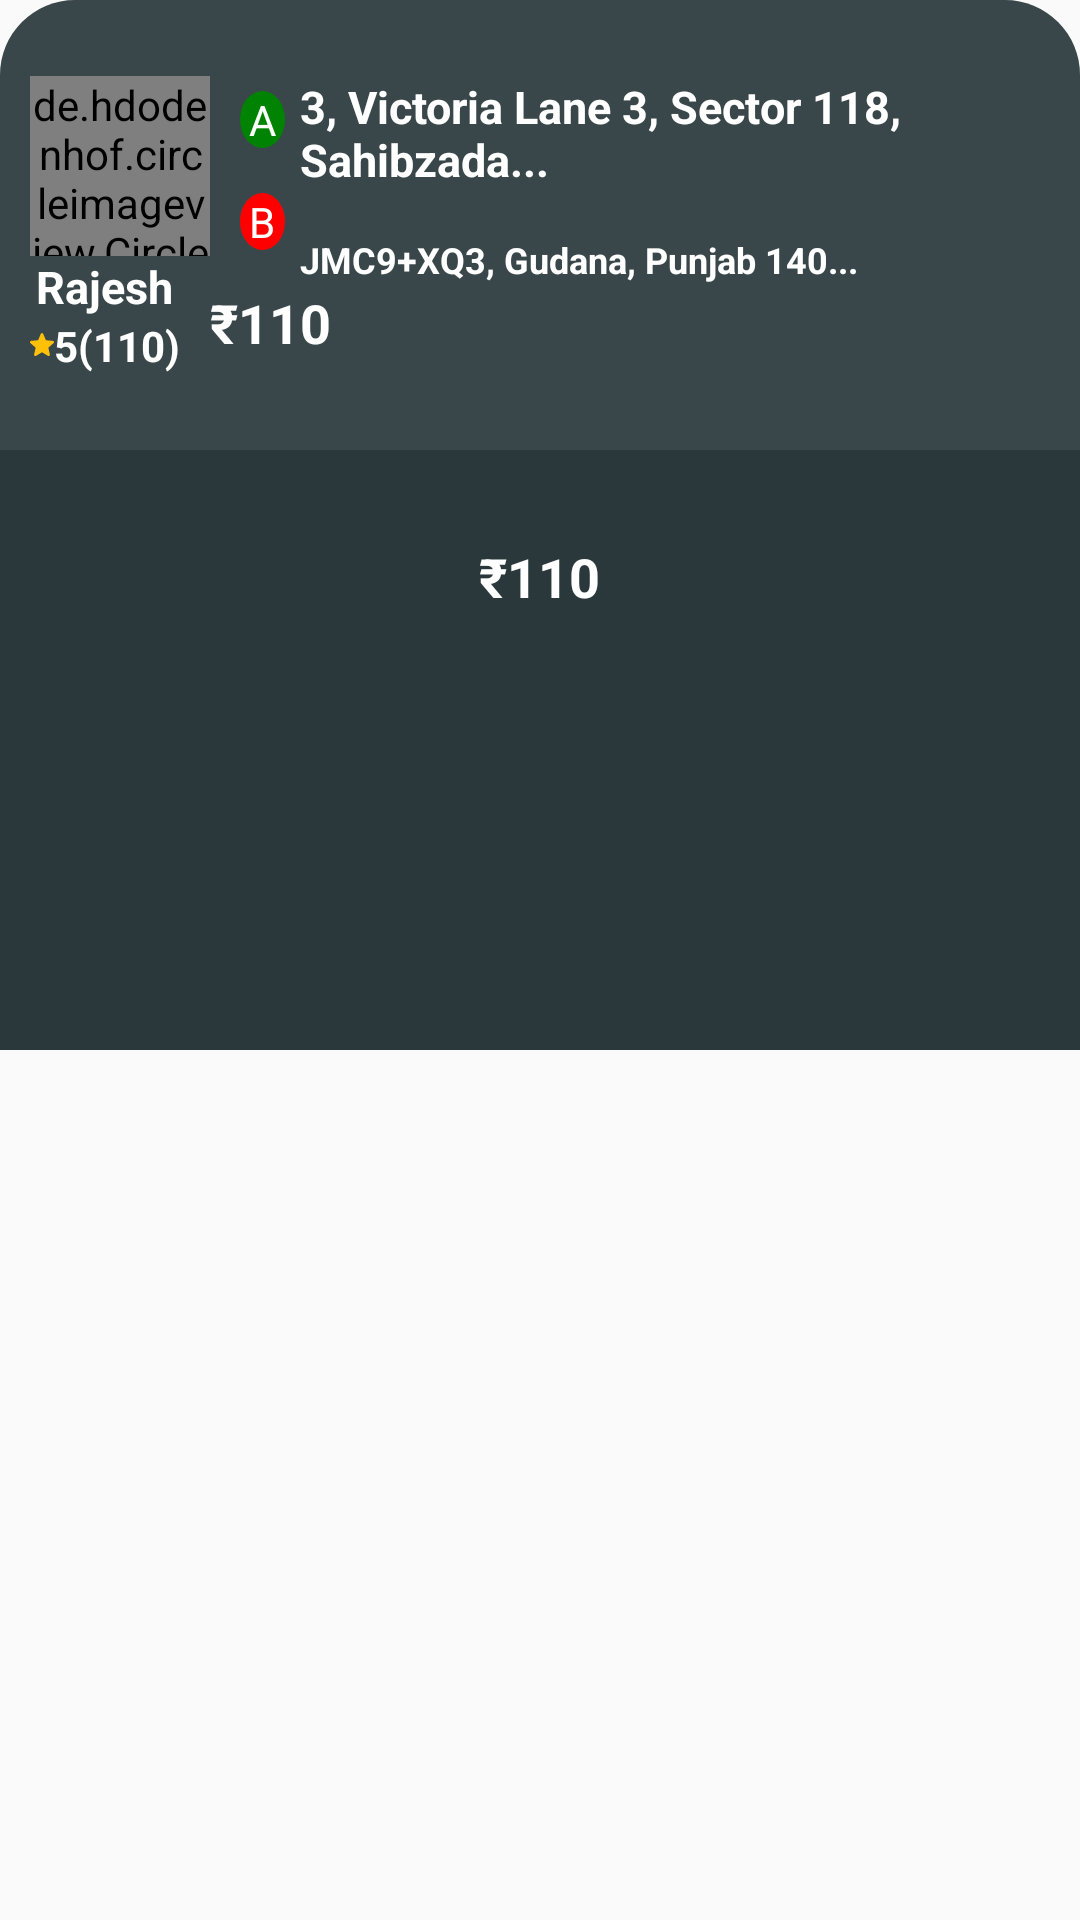

Layout XML and referenced resources for this Android screen:
<!-- AndroidManifest.xml: application theme Theme.FyrFlyUser -->
<!-- res/layout/fragment_ride_request_bottom.xml -->
<?xml version="1.0" encoding="utf-8"?>
<RelativeLayout xmlns:android="http://schemas.android.com/apk/res/android"
    xmlns:app="http://schemas.android.com/apk/res-auto"
    xmlns:tools="http://schemas.android.com/tools"
    android:layout_width="match_parent"
    android:layout_height="match_parent"
    tools:context=".fragments.driverPart.RideRequestBottomFragment">


    <LinearLayout
        android:layout_width="match_parent"
        android:layout_height="400dp"
        android:orientation="vertical">

        <LinearLayout
            android:layout_width="match_parent"
            android:layout_height="150dp"
            android:background="@drawable/ride_request_back">

            <RelativeLayout
                android:layout_width="match_parent"
                android:layout_height="wrap_content"
                android:layout_gravity="center">

                <LinearLayout
                    android:id="@+id/userIdLay"
                    android:layout_width="wrap_content"
                    android:layout_height="wrap_content"
                    android:layout_gravity="center"
                    android:orientation="vertical">

                    <de.hdodenhof.circleimageview.CircleImageView
                        android:id="@+id/imgPatient"
                        android:layout_width="60dp"
                        android:layout_height="60dp"
                        android:layout_centerVertical="true"
                        android:layout_marginStart="10dp"
                        android:scaleType="centerCrop"
                        android:src="@drawable/girls" />

                    <TextView
                        android:layout_width="wrap_content"
                        android:layout_height="wrap_content"
                        android:layout_gravity="center"
                        android:text="Rajesh"
                        android:textColor="@color/white"
                        android:textSize="15sp"
                        android:textStyle="bold" />

                    <TextView
                        android:layout_width="wrap_content"
                        android:layout_height="wrap_content"
                        android:layout_gravity="center"
                        android:drawableLeft="@drawable/star"
                        android:text="5(110)"
                        android:textColor="@color/white"
                        android:textSize="14sp"
                        android:textStyle="bold" />

                </LinearLayout>

                <TextView
                    android:id="@+id/frome"
                    android:layout_width="wrap_content"
                    android:layout_height="wrap_content"
                    android:layout_marginStart="10dp"
                    android:layout_marginTop="5dp"
                    android:layout_toRightOf="@+id/userIdLay"
                    android:background="@drawable/ellipse_59"
                    android:gravity="center"
                    android:text="A"
                    android:textColor="@color/white">

                </TextView>

                <TextView
                    android:layout_width="wrap_content"
                    android:layout_height="wrap_content"
                    android:layout_below="@+id/frome"
                    android:layout_marginStart="10dp"
                    android:layout_marginTop="15dp"
                    android:layout_toRightOf="@+id/userIdLay"
                    android:background="@drawable/ellipse_59"

                    android:backgroundTint="@color/red"
                    android:gravity="center"
                    android:text="B"
                    android:textColor="@color/white"/>



                <LinearLayout
                    android:layout_width="match_parent"
                    android:layout_height="wrap_content"
                    android:layout_marginStart="30dp"
                    android:layout_toEndOf="@+id/userIdLay"
                    android:gravity="center_vertical"
                    android:orientation="vertical">

                    <TextView
                        android:id="@+id/txtPatientName"
                        android:layout_width="wrap_content"
                        android:layout_height="wrap_content"
                        android:text="3, Victoria Lane 3, Sector 118, Sahibzada..."
                        android:textColor="@color/white"
                        android:textSize="15sp"
                        android:textStyle="bold" />


                    <TextView
                        android:id="@+id/txtAppointmentID"
                        android:layout_width="wrap_content"
                        android:layout_height="wrap_content"
                        android:layout_marginTop="15dp"
                        android:text="JMC9+XQ3, Gudana, Punjab 140..."
                        android:textColor="@color/white"
                        android:textSize="12sp"
                        android:textStyle="bold"

                        />


                </LinearLayout>

                <TextView
                    android:layout_width="wrap_content"
                    android:layout_height="wrap_content"
                    android:layout_marginTop="70dp"
                    android:layout_toRightOf="@+id/userIdLay"
                    android:text="₹110"
                    android:textColor="@color/white"
                    android:textSize="18sp"
                    android:textStyle="bold" />

            </RelativeLayout>
        </LinearLayout>

        <LinearLayout
            android:layout_width="match_parent"
            android:layout_height="200dp"
            android:orientation="vertical"
            android:background="@color/app_color">
            <TextView
                android:layout_width="wrap_content"
                android:layout_height="wrap_content"
                android:layout_marginTop="30dp"
                android:layout_toRightOf="@+id/userIdLay"
                android:text="₹110"
                android:gravity="center"
                android:layout_gravity="center"
                android:textColor="@color/white"
                android:textSize="18sp"
                android:textStyle="bold" />

            <LinearLayout
                android:layout_width="match_parent"
                android:layout_height="50dp">


            </LinearLayout>

        </LinearLayout>


    </LinearLayout>


</RelativeLayout>
<!-- resources referenced by this layout -->
<resources>
  <color name="app_color">#2A383B</color>
  <color name="red">#FF0000</color>
  <color name="white">#FFFFFFFF</color>
  <!-- drawable ellipse_59 (drawable) -->
  <vector xmlns:android="http://schemas.android.com/apk/res/android"
      android:width="15dp"
      android:height="15dp"
      android:viewportWidth="15"
      android:viewportHeight="15">
    <path
        android:pathData="M7.5,7.5m-7.5,0a7.5,7.5 0,1 1,15 0a7.5,7.5 0,1 1,-15 0"
        android:fillColor="#008202"/>
  </vector>
  <!-- drawable girls: png bitmap (drawable-v24, 716383 bytes) -->
  <!-- drawable ride_request_back (drawable) -->
  <?xml version="1.0" encoding="utf-8"?>
  <shape xmlns:android="http://schemas.android.com/apk/res/android">
  
      <solid
          android:color="#EB2A383B"/>
  
      <corners
          android:topLeftRadius="25dp"
          android:topRightRadius="25dp"/>
  </shape>
  <!-- drawable star (drawable) -->
  <vector xmlns:android="http://schemas.android.com/apk/res/android"
      android:width="8dp"
      android:height="8dp"
      android:viewportWidth="8"
      android:viewportHeight="8">
    <path
        android:pathData="M7.9791,2.9127C7.9268,2.7507 7.7831,2.6357 7.6131,2.6204L5.3041,2.4107L4.391,0.2736C4.3237,0.117 4.1704,0.0156 4,0.0156C3.8297,0.0156 3.6764,0.117 3.609,0.274L2.696,2.4107L0.3866,2.6204C0.2169,2.636 0.0736,2.7507 0.0209,2.9127C-0.0317,3.0747 0.0169,3.2524 0.1453,3.3644L1.8906,4.8951L1.3759,7.1622C1.3383,7.3289 1.403,7.5012 1.5413,7.6012C1.6156,7.6549 1.7026,7.6822 1.7903,7.6822C1.8659,7.6822 1.941,7.6618 2.0083,7.6215L4,6.4311L5.9911,7.6215C6.1368,7.7092 6.3204,7.7012 6.4584,7.6012C6.5968,7.5009 6.6614,7.3285 6.6238,7.1622L6.1091,4.8951L7.8545,3.3647C7.9828,3.2524 8.0318,3.075 7.9791,2.9127Z"
        android:fillColor="#FFC107"/>
  </vector>
  <style name="Theme.FyrFlyUser" parent="Theme.MaterialComponents.DayNight.NoActionBar.Bridge">
  
          
          <item name="colorPrimary">@color/purple_500</item>
          <item name="colorPrimaryVariant">@color/purple_700</item>
          <item name="colorOnPrimary">@color/white</item>
          
          <item name="colorSecondary">@color/teal_200</item>
          <item name="colorSecondaryVariant">@color/teal_700</item>
          <item name="colorOnSecondary">@color/black</item>
          
          <item name="android:statusBarColor">@color/app_color</item>
          <item name="bottomSheetDialogTheme">@style/CustomBottomSheetDialog</item>
          <item name="android:windowDisablePreview">true</item>
          <item name="android:windowIsTranslucent">true</item>
  
          
      </style>
  <color name="purple_500">#FF6200EE</color>
  <color name="purple_700">#FF3700B3</color>
  <color name="teal_200">#FF03DAC5</color>
  <color name="teal_700">#FF018786</color>
  <color name="black">#FF000000</color>
  <style name="CustomBottomSheetDialog" parent="@style/ThemeOverlay.MaterialComponents.BottomSheetDialog">
          <item name="bottomSheetStyle">@style/CustomBottomSheet</item>
      </style>
  <style name="CustomBottomSheet" parent="Widget.MaterialComponents.BottomSheet">
          <item name="shapeAppearanceOverlay">@style/CustomShapeAppearanceBottomSheetDialog</item>
      </style>
  <style name="CustomShapeAppearanceBottomSheetDialog" parent="">
          <item name="cornerFamily">rounded</item>
          <item name="cornerSizeTopRight">25dp</item>
          <item name="cornerSizeTopLeft">25dp</item>
          <item name="cornerSizeBottomRight">0dp</item>
          <item name="cornerSizeBottomLeft">0dp</item>
          <item name="backgroundColor">@color/app_color</item>
          <item name="backgroundTint">@color/app_color</item>
          <item name="backgroundTintMode">@color/app_color</item>
  
      </style>
</resources>
